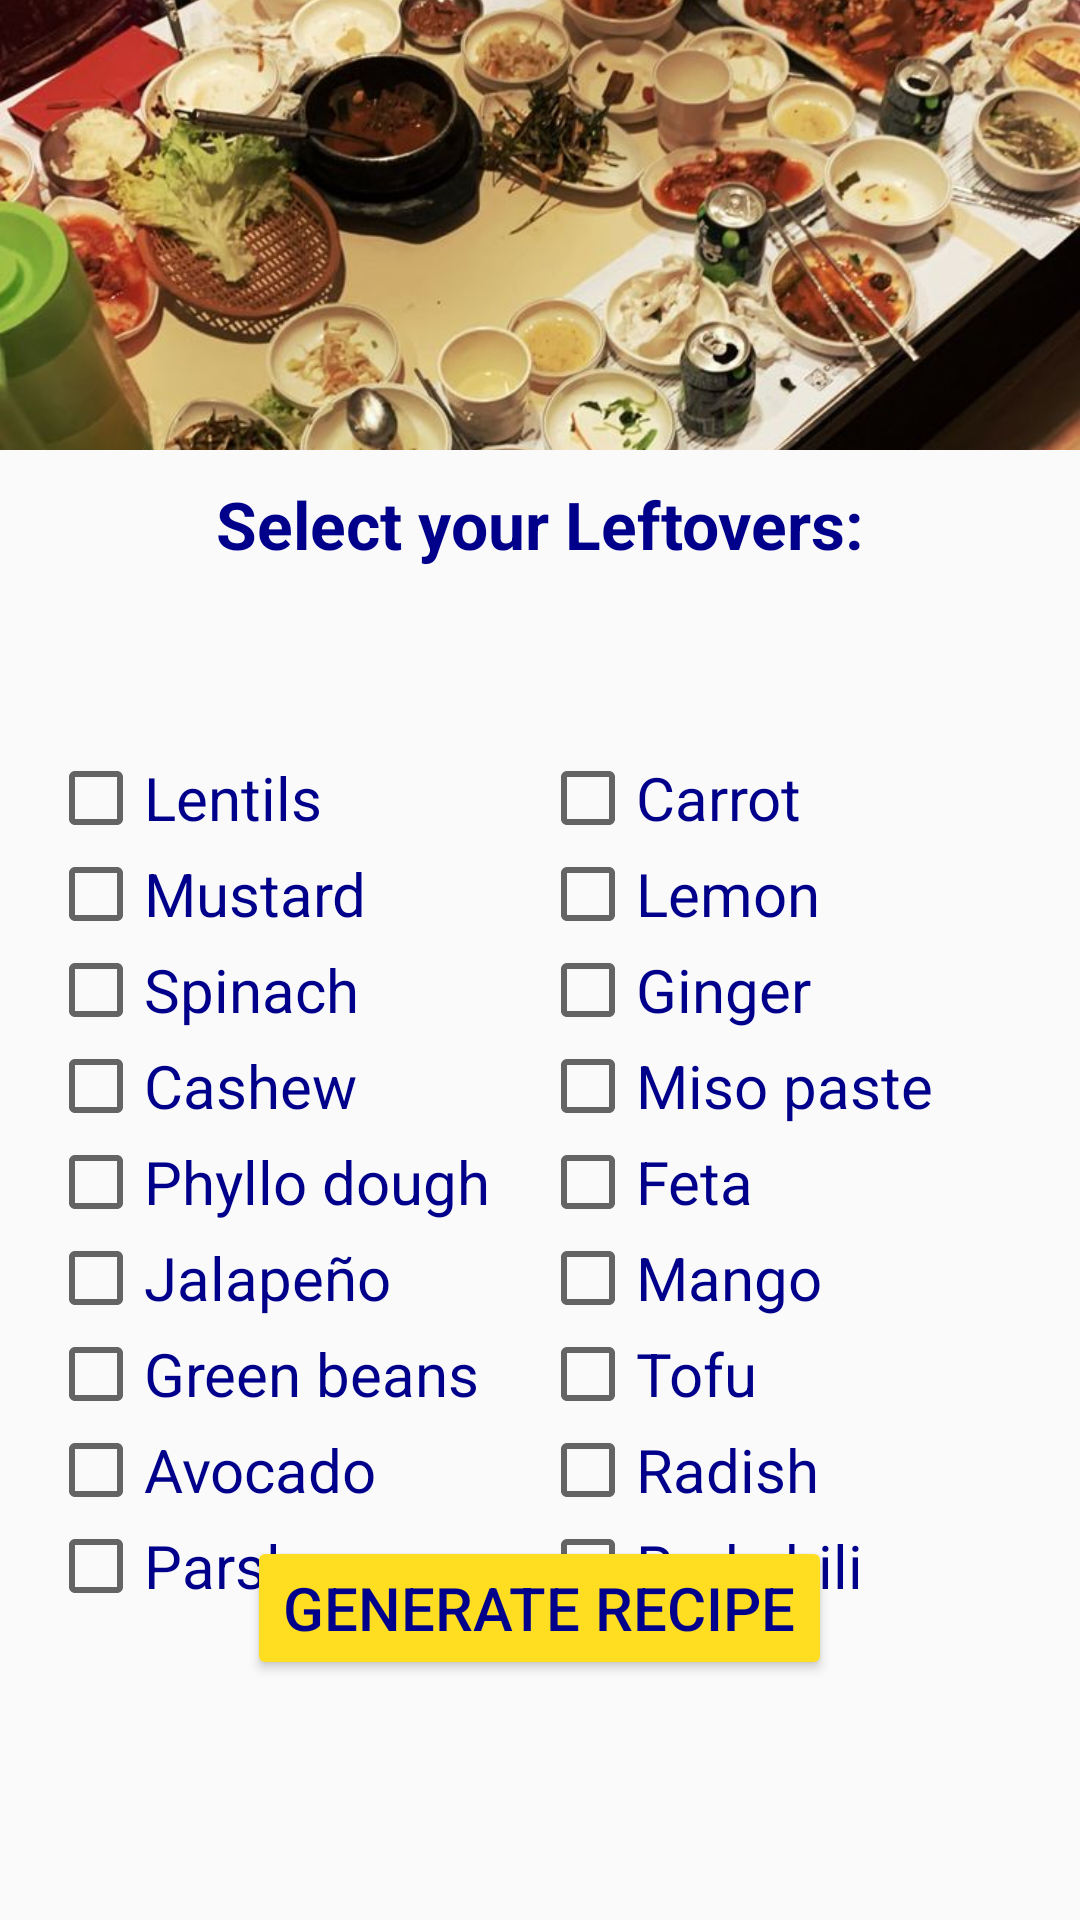

Layout XML and referenced resources for this Android screen:
<!-- AndroidManifest.xml: activity theme App.Theme -->
<!-- res/layout/activity_pantry.xml -->
<?xml version="1.0" encoding="utf-8"?>
<FrameLayout
    xmlns:android="http://schemas.android.com/apk/res/android"
    xmlns:app="http://schemas.android.com/apk/res-auto"
    xmlns:tools="http://schemas.android.com/tools"
    android:id="@+id/pantry"
    android:layout_width="match_parent"
    android:layout_height="match_parent">

    
    <ImageView
        android:id="@+id/background"
        android:layout_width="match_parent"
        android:layout_height="match_parent"
        android:alpha="0.2"
        android:scaleType="centerCrop"
        android:src="@drawable/login_background" />

    
    <ImageView
        android:id="@+id/topImage"
        android:layout_width="match_parent"
        android:layout_height="150dp"
        android:src="@drawable/leftover_image"
        android:scaleType="centerCrop" />

    
    <TextView
        android:id="@+id/title_generate"
        android:layout_width="wrap_content"
        android:layout_height="wrap_content"
        android:text="Select your Leftovers:"
        android:textSize="22sp"
        android:textStyle="bold"
        android:textColor="#00008B"
        android:layout_marginTop="160dp"
        android:layout_gravity="center_horizontal" />

    
    <GridLayout
        android:id="@+id/checkbox_container"
        android:layout_width="match_parent"
        android:layout_height="wrap_content"
        android:columnCount="2"
        android:layout_marginTop="250dp"
        android:layout_marginStart="16dp"
        android:layout_marginEnd="16dp"
        android:layout_below="@id/title_generate">

        <CheckBox
            android:id="@+id/lentils"
            android:layout_width="0dp"
            android:layout_height="wrap_content"
            android:layout_row="0"
            android:layout_column="0"
            android:layout_columnWeight="1"
            android:layout_marginEnd="24dp"
            android:textColor="#00008B"
            android:text="Lentils" />

        <CheckBox
            android:id="@+id/carrot"
            android:layout_width="0dp"
            android:layout_height="wrap_content"
            android:text="Carrot"
            android:textColor="#00008B"
            android:layout_columnWeight="1" />

        <CheckBox
            android:id="@+id/mustard"
            android:layout_width="0dp"
            android:layout_height="wrap_content"
            android:text="Mustard"
            android:layout_columnWeight="1"
            android:textColor="#00008B"
            android:layout_marginEnd="24dp" />

        <CheckBox
            android:id="@+id/lemon"
            android:layout_width="0dp"
            android:layout_height="wrap_content"
            android:text="Lemon"
            android:textColor="#00008B"
            android:layout_columnWeight="1" />

        <CheckBox
            android:id="@+id/spinach"
            android:layout_width="0dp"
            android:layout_height="wrap_content"
            android:text="Spinach"
            android:layout_columnWeight="1"
            android:textColor="#00008B"
            android:layout_marginEnd="24dp" />

        <CheckBox
            android:id="@+id/ginger"
            android:layout_width="0dp"
            android:layout_height="wrap_content"
            android:text="Ginger"
            android:layout_columnWeight="1"
            android:textColor="#00008B"
            android:layout_marginEnd="24dp" />

        <CheckBox
            android:id="@+id/cashew"
            android:layout_width="0dp"
            android:layout_height="wrap_content"
            android:text="Cashew"
            android:textColor="#00008B"
            android:layout_columnWeight="1" />

        <CheckBox
            android:id="@+id/miso"
            android:layout_width="0dp"
            android:layout_height="wrap_content"
            android:text="Miso paste"
            android:layout_columnWeight="1"
            android:textColor="#00008B"
            android:layout_marginEnd="24dp" />

        <CheckBox
            android:id="@+id/dough"
            android:layout_width="0dp"
            android:layout_height="wrap_content"
            android:text="Phyllo dough"
            android:textColor="#00008B"
            android:layout_columnWeight="1" />

        <CheckBox
            android:id="@+id/feta"
            android:layout_width="0dp"
            android:layout_height="wrap_content"
            android:text="Feta"
            android:layout_columnWeight="1"
            android:textColor="#00008B"
            android:layout_marginEnd="24dp" />

        <CheckBox
            android:id="@+id/jalapeno"
            android:layout_width="0dp"
            android:layout_height="wrap_content"
            android:text="Jalapeño"
            android:textColor="#00008B"
            android:layout_columnWeight="1" />

        <CheckBox
            android:id="@+id/mango"
            android:layout_width="0dp"
            android:layout_height="wrap_content"
            android:text="Mango"
            android:textColor="#00008B"
            android:layout_columnWeight="1"
            android:layout_marginEnd="24dp" />

        <CheckBox
            android:id="@+id/beans"
            android:layout_width="0dp"
            android:layout_height="wrap_content"
            android:textColor="#00008B"
            android:text="Green beans"
            android:layout_columnWeight="1" />

        <CheckBox
            android:id="@+id/tofu"
            android:layout_width="0dp"
            android:layout_height="wrap_content"
            android:text="Tofu"
            android:textColor="#00008B"
            android:layout_columnWeight="1"
            android:layout_marginEnd="24dp" />

        <CheckBox
            android:id="@+id/avocado"
            android:layout_width="0dp"
            android:layout_height="wrap_content"
            android:text="Avocado"
            android:textColor="#00008B"
            android:layout_columnWeight="1" />

        <CheckBox
            android:id="@+id/radish"
            android:layout_width="0dp"
            android:layout_height="wrap_content"
            android:text="Radish"
            android:layout_columnWeight="1"
            android:textColor="#00008B"
            android:layout_marginEnd="24dp" />

        <CheckBox
            android:id="@+id/parsley"
            android:layout_width="0dp"
            android:layout_height="wrap_content"
            android:text="Parsley"
            android:textColor="#00008B"
            android:layout_columnWeight="1" />

        <CheckBox
            android:id="@+id/chili"
            android:layout_width="0dp"
            android:layout_height="wrap_content"
            android:text="Red chili"
            android:textColor="#00008B"
            android:layout_columnWeight="1"
            android:layout_marginEnd="24dp" />
    </GridLayout>

    <Button
        android:id="@+id/generate_button"
        android:layout_width="wrap_content"
        android:layout_height="wrap_content"
        android:text="Generate Recipe"
        android:layout_gravity="center_horizontal|bottom"
        android:layout_marginBottom="80dp"
        android:textColor="#00008B"
        android:backgroundTint="#ffde21"/>

    <TextView
        android:id="@+id/inspiration_text"
        android:layout_width="wrap_content"
        android:layout_height="wrap_content"
        android:text="Click to get your recipe inspiration!"
        android:textSize="12sp"
        android:textStyle="italic"
        android:textColor="#00008B"
        android:layout_gravity="center_horizontal"
        android:layout_marginTop="700dp"
        android:layout_alignTop="@id/generate_button"/>

</FrameLayout>
<!-- resources referenced by this layout -->
<resources>
  <!-- drawable leftover_image: jpg bitmap (drawable, 115912 bytes) -->
  <style name="App.Theme" parent="Theme.AppCompat.Light.DarkActionBar">
          <item name="colorPrimary">@color/yellow</item>
          <item name="android:textColor">@color/black</item>
          <item name="android:textSize">20sp</item>
          <item name="android:textColorPrimary">@color/black</item>
      </style>
  <color name="yellow">#FFDE21</color>
  <color name="black">#FF000000</color>
</resources>
